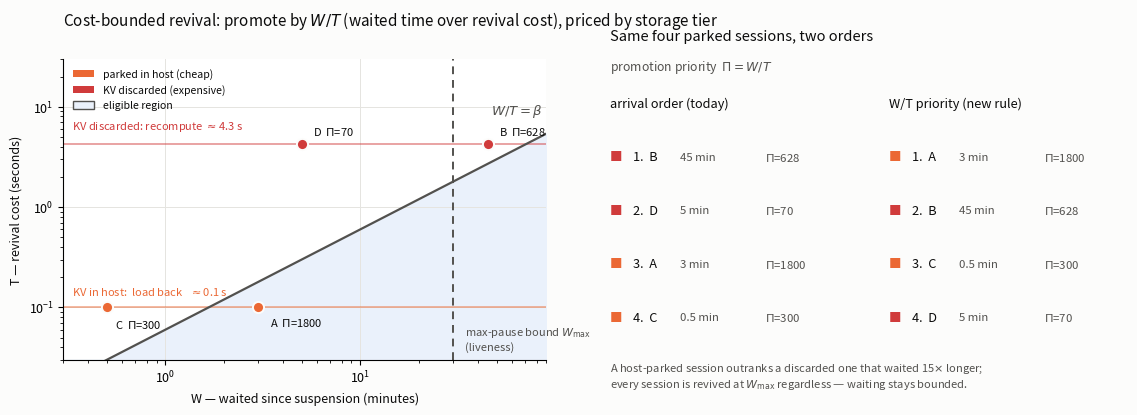

The script that saved this image: (Note: this script raises an exception after producing the figure.)
#!/usr/bin/env python3
"""Figure: cost-bounded session revival (pillar 3) — the W/T promotion rule.

Left : the promotion plane. x = waited time W (since suspension), y = revival cost T.
       The diagonal is the iso-priority boundary W/T = beta; sessions below it are
       eligible. The vertical is the max-pause bound (liveness). The two bands are
       the two cost tiers: KV still in host (~0.1 s) vs KV discarded (recompute).
Right: the same four parked sessions under the current arrival order vs the W/T rule.

Illustrative numbers: beta = 1000 (dimensionless), W_max = 30 min.
Costs: load x*s/BW with 56 KB/token, PCIe Gen3 x16 ~ 12 GB/s (~0.1 s for 20K);
recompute x/R_prefill with ~4.7 K tok/s (~4.3 s for 20K). Estimates — see pillar-2 figure.
"""
import sys
import matplotlib
matplotlib.use("Agg")
import matplotlib.pyplot as plt
import numpy as np
from matplotlib.patches import Patch

SURFACE = "#fcfcfb"
TXT, TXT2 = "#0b0b0b", "#52514e"
ORANGE = "#eb6834"
RED = "#d03b3b"
GRID = "#e5e4e0"

plt.rcParams.update({"font.size": 9, "text.color": TXT, "figure.facecolor": SURFACE})

fig = plt.figure(figsize=(11.5, 4.3))
axL = fig.add_axes([0.055, 0.15, 0.42, 0.70])
axR = fig.add_axes([0.53, 0.05, 0.45, 0.86])
axR.axis("off")

BETA, WMAX = 1000.0, 30.0          # threshold, max-pause (minutes)
T_HOST, T_LOST = 0.1, 4.3          # seconds for a 20K session

# ---------------- left: the promotion plane ----------------
W = np.logspace(np.log10(0.3), np.log10(90), 200)          # minutes
T_line = (W * 60.0) / BETA                                   # seconds
axL.fill_between(W, 0.03, T_line, color="#eaf1fb", zorder=0)
axL.plot(W, T_line, color=TXT2, lw=1.6, zorder=2)
axL.axvline(WMAX, color=TXT2, lw=1.4, linestyle=(0, (4, 3)), zorder=2)

axL.set_xscale("log")
axL.set_yscale("log")
axL.set_xlim(0.3, 90)
axL.set_ylim(0.03, 30)
axL.set_xlabel("W — waited since suspension (minutes)", color=TXT)
axL.set_ylabel("T — revival cost (seconds)", color=TXT)

# tier bands
axL.axhline(T_HOST, color=ORANGE, lw=1.2, alpha=0.55, zorder=1)
axL.axhline(T_LOST, color=RED, lw=1.2, alpha=0.55, zorder=1)
axL.text(0.33, T_HOST * 1.25, "KV in host:  load back   $\\approx$0.1 s",
         fontsize=8, color=ORANGE, va="bottom")
axL.text(0.33, T_LOST * 1.25, "KV discarded: recompute $\\approx$4.3 s",
         fontsize=8, color=RED, va="bottom")

# boundary + deadline labels
axL.text(86, 7.5, "$W/T=\\beta$", fontsize=9.5, color=TXT2, ha="right", va="bottom")
axL.text(WMAX * 1.15, 0.036, "max-pause bound $W_{\\max}$\n(liveness)", fontsize=8,
         color=TXT2, ha="left", va="bottom")

# example parked sessions (label offsets chosen to avoid the band labels)
pts = [("A", 3.0, T_HOST, "1800", (8, -14)),
       ("B", 45.0, T_LOST, "628", (8, 6)),
       ("C", 0.5, T_HOST, "300", (6, -15)),
       ("D", 5.0, T_LOST, "70", (8, 6))]
for name, w, t, pi, off in pts:
    c = ORANGE if t == T_HOST else RED
    axL.plot([w], [t], marker="o", markersize=8, color=c,
             markeredgecolor=SURFACE, markeredgewidth=1.4, zorder=5)
    axL.annotate(f"{name}  $\\Pi$={pi}", (w, t), textcoords="offset points",
                 xytext=off, fontsize=8, color=TXT)

axL.grid(color=GRID, lw=0.7, which="major")
axL.set_axisbelow(True)
for s in ("top", "right"):
    axL.spines[s].set_visible(False)

axL.legend(handles=[
    Patch(facecolor=ORANGE, label="parked in host (cheap)"),
    Patch(facecolor=RED, label="KV discarded (expensive)"),
    Patch(facecolor="#eaf1fb", edgecolor=TXT2, label="eligible region"),
], loc="upper left", fontsize=7.6, frameon=False)

# ---------------- right: ordering consequence ----------------
axR.text(0.0, 0.98, "Same four parked sessions, two orders", fontsize=10.5, color=TXT)
axR.text(0.0, 0.90, "promotion priority  $\\Pi = W/T$", fontsize=8.8, color=TXT2)

rows_cur = [("B", "45 min", "628", RED), ("D", "5 min", "70", RED),
            ("A", "3 min", "1800", ORANGE), ("C", "0.5 min", "300", ORANGE)]
rows_new = [("A", "3 min", "1800", ORANGE), ("B", "45 min", "628", RED),
            ("C", "0.5 min", "300", ORANGE), ("D", "5 min", "70", RED)]

axR.text(0.00, 0.80, "arrival order (today)", fontsize=9.2, color=TXT)
axR.text(0.54, 0.80, "W/T priority (new rule)", fontsize=9.2, color=TXT)
for col, rows in ((0.00, rows_cur), (0.54, rows_new)):
    for i, (name, w, pi, c) in enumerate(rows):
        y = 0.665 - i * 0.145
        axR.text(col, y, "■", fontsize=9, color=c, va="center")
        axR.text(col + 0.045, y, f"{i+1}.  {name}", fontsize=9.2, color=TXT, va="center")
        axR.text(col + 0.135, y, w, fontsize=8.2, color=TXT2, va="center")
        axR.text(col + 0.30, y, f"$\\Pi$={pi}", fontsize=8.2, color=TXT2, va="center")

axR.text(0.00, 0.03,
         "A host-parked session outranks a discarded one that waited 15$\\times$ longer;\n"
         "every session is revived at $W_{\\max}$ regardless — waiting stays bounded.",
         fontsize=8, color=TXT2, va="bottom")

fig.suptitle("Cost-bounded revival: promote by $W/T$ (waited time over revival cost), "
             "priced by storage tier", fontsize=11, color=TXT, x=0.055, ha="left", y=0.965)

out = sys.argv[1] if len(sys.argv) > 1 else "/root/paper/foyer/paper/figs/fig_bounded_revival.png"
fig.savefig(out, dpi=200, facecolor=SURFACE)
print("saved", out)
